Photos from the image-classification dataset "mstar" in the GitHub repository Tao-ran-ju/-2026--. Its 4 classes are: BMP2 serial number 9563, BRDM-2, BTR70 serial number C71, BTR-60.

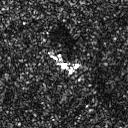
Label: BRDM-2

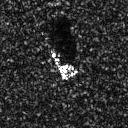
Label: BMP2 serial number 9563

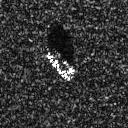
Label: BTR-60

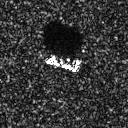
Label: BTR70 serial number C71

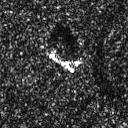
Label: BRDM-2

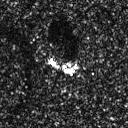
Label: BRDM-2
